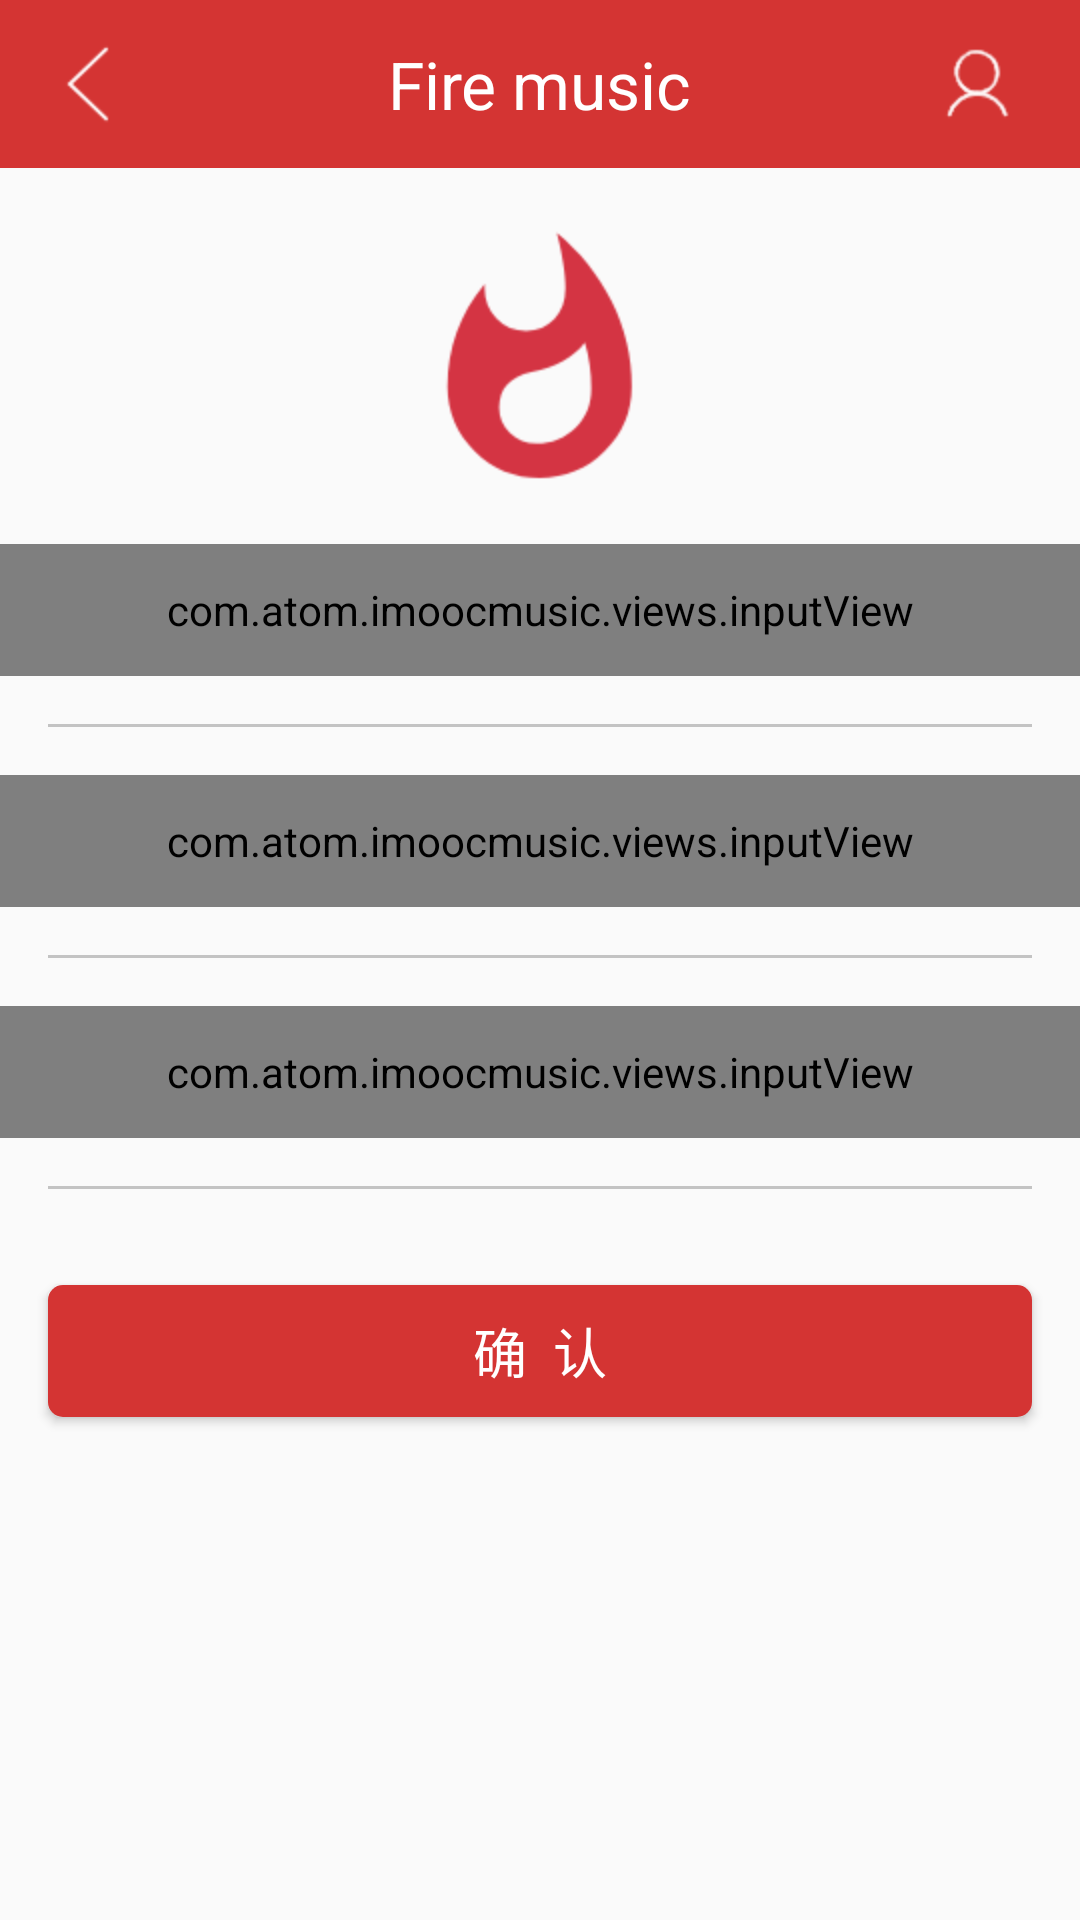

The Android layout XML behind this screen, and the referenced resources:
<!-- AndroidManifest.xml: application theme AppTheme -->
<!-- res/layout/activity_change_password.xml -->
<?xml version="1.0" encoding="utf-8"?>
<LinearLayout xmlns:android="http://schemas.android.com/apk/res/android"
    xmlns:app="http://schemas.android.com/apk/res-auto"
    xmlns:tools="http://schemas.android.com/tools"
    android:layout_width="match_parent"
    android:layout_height="match_parent"
    android:orientation="vertical"
    tools:context=".activitys.ChangePassword">

    <include layout="@layout/nav_bar" />

    <ImageView
        android:layout_width="wrap_content"
        android:layout_height="wrap_content"
        android:layout_gravity="center_horizontal"
        android:layout_marginTop="@dimen/marginSize"
        android:src="@mipmap/logo" />

    <com.atom.imoocmusic.views.inputView
        android:id="@+id/input_old_password"
        android:layout_width="match_parent"
        android:layout_height="@dimen/inputViewHeight"
        android:layout_marginTop="@dimen/marginSize"
        app:input_hint="请输入原密码"
        app:input_icon="@mipmap/password"
        app:is_pasword="true" />

    <View style="@style/line" />

    <com.atom.imoocmusic.views.inputView
        android:id="@+id/input_password"
        android:layout_width="match_parent"
        android:layout_height="@dimen/inputViewHeight"
        app:input_hint="请输入新密码"
        app:input_icon="@mipmap/password"
        app:is_pasword="true" />

    <View style="@style/line" />

    <com.atom.imoocmusic.views.inputView
        android:id="@+id/input_password_confirm"
        android:layout_width="match_parent"
        android:layout_height="@dimen/inputViewHeight"
        app:input_hint="请确认新密码"
        app:input_icon="@mipmap/password"
        app:is_pasword="true" />

    <View style="@style/line" />

    <Button
        style="@style/commitBtn"
        android:layout_marginTop="@dimen/marginSize"
        android:text="确  认" />
</LinearLayout>
<!-- res/layout/nav_bar.xml (included above) -->
<?xml version="1.0" encoding="utf-8"?>
<FrameLayout
    xmlns:android="http://schemas.android.com/apk/res/android"
    android:layout_width="match_parent"
    android:layout_height="@dimen/navBarHeight"
    android:background="@color/mainColor"
    android:paddingLeft="@dimen/marginSize"
    android:paddingRight="@dimen/marginSize">

    <ImageView
        android:id="@+id/iv_back"
        android:layout_width="wrap_content"
        android:layout_height="wrap_content"
        android:src="@mipmap/back"
        android:layout_gravity="center_vertical"/>

    <TextView
        android:id="@+id/tv_title"
        android:layout_width="wrap_content"
        android:layout_height="wrap_content"
        android:textSize="@dimen/navBarTitleSize"
        android:textColor="@android:color/white"
        android:text="Fire music"
        android:layout_gravity="center"/>

    <ImageView
        android:id="@+id/iv_me"
        android:layout_width="wrap_content"
        android:layout_height="wrap_content"
        android:src="@mipmap/person"
        android:layout_gravity="center_vertical|right"/>

</FrameLayout>
<!-- resources referenced by this layout -->
<resources>
  <color name="mainColor">#d43433</color>
  <dimen name="inputViewHeight">44sp</dimen>
  <dimen name="marginSize">16dp</dimen>
  <dimen name="navBarHeight">56dp</dimen>
  <dimen name="navBarTitleSize">22sp</dimen>
  <!-- mipmap back: png bitmap (mipmap-hdpi, 555 bytes) -->
  <!-- mipmap logo: png bitmap (mipmap-hdpi, 4895 bytes) -->
  <!-- mipmap password: png bitmap (mipmap-hdpi, 857 bytes) -->
  <!-- mipmap person: png bitmap (mipmap-hdpi, 1179 bytes) -->
  <style name="commitBtn">
          <item name="android:layout_width">match_parent</item>
          <item name="android:layout_height">@dimen/btnHeight</item>
          <item name="android:textColor">@android:color/white</item>
          <item name="android:textSize">@dimen/titleSize</item>
          <item name="android:layout_marginLeft">@dimen/marginSize</item>
          <item name="android:layout_marginRight">@dimen/marginSize</item>
          <item name="android:gravity">center</item>
          <item name="android:background">@drawable/btn_commit_select</item>
      </style>
  <style name="line">
          <item name="android:layout_height">1dp</item>
          <item name="android:layout_width">match_parent</item>
          <item name="android:background">@color/lineColor</item>
          <item name="android:layout_margin">@dimen/marginSize</item>
      </style>
  <style name="AppTheme" parent="Theme.AppCompat.Light.DarkActionBar">
          
          <item name="colorPrimaryDark">@color/mainColor</item>
          <item name="android:statusBarColor">@android:color/black</item>
          <item name="android:windowAnimationStyle">@style/AnimationActivity</item>
      </style>
  <dimen name="btnHeight">44dp</dimen>
  <dimen name="titleSize">18sp</dimen>
  <!-- drawable btn_commit_select (drawable) -->
  <?xml version="1.0" encoding="utf-8"?>
  <selector xmlns:android="http://schemas.android.com/apk/res/android">
      
      <item android:state_focused="true" android:drawable="@drawable/commit_btn_h"></item>
      <item android:state_pressed="true" android:drawable="@drawable/commit_btn_h"></item>
      <item android:state_selected="true" android:drawable="@drawable/commit_btn_h"></item>
  
      
      <item android:drawable="@drawable/commit_btn_n"></item>
  </selector>
  <color name="lineColor">#c3c3c3</color>
  <style name="AnimationActivity" parent="@android:style/Animation.Activity">
          
          <item name="android:activityOpenEnterAnimation">@anim/open_enter</item>
          
          <item name="android:activityOpenExitAnimation">@anim/open_exit</item>
          
          <item name="android:activityCloseEnterAnimation">@anim/close_enter</item>
          
          <item name="android:activityCloseExitAnimation">@anim/close_exit</item>
      </style>
  <!-- drawable commit_btn_h (drawable) -->
  <?xml version="1.0" encoding="utf-8"?>
  <shape xmlns:android="http://schemas.android.com/apk/res/android"
      android:shape="rectangle">
  
      
      <solid android:color="@color/mainColorH"/>
  
      
      <corners android:radius="@dimen/reaius"/>
  
  </shape>
  <!-- drawable commit_btn_n (drawable) -->
  <?xml version="1.0" encoding="utf-8"?>
  <shape xmlns:android="http://schemas.android.com/apk/res/android"
      android:shape="rectangle">
  
      
      <solid android:color="@color/mainColor"/>
  
      
      <corners android:radius="@dimen/reaius"/>
  
  </shape>
  <color name="mainColorH">#C80F1F</color>
  <dimen name="reaius">5dp</dimen>
</resources>
